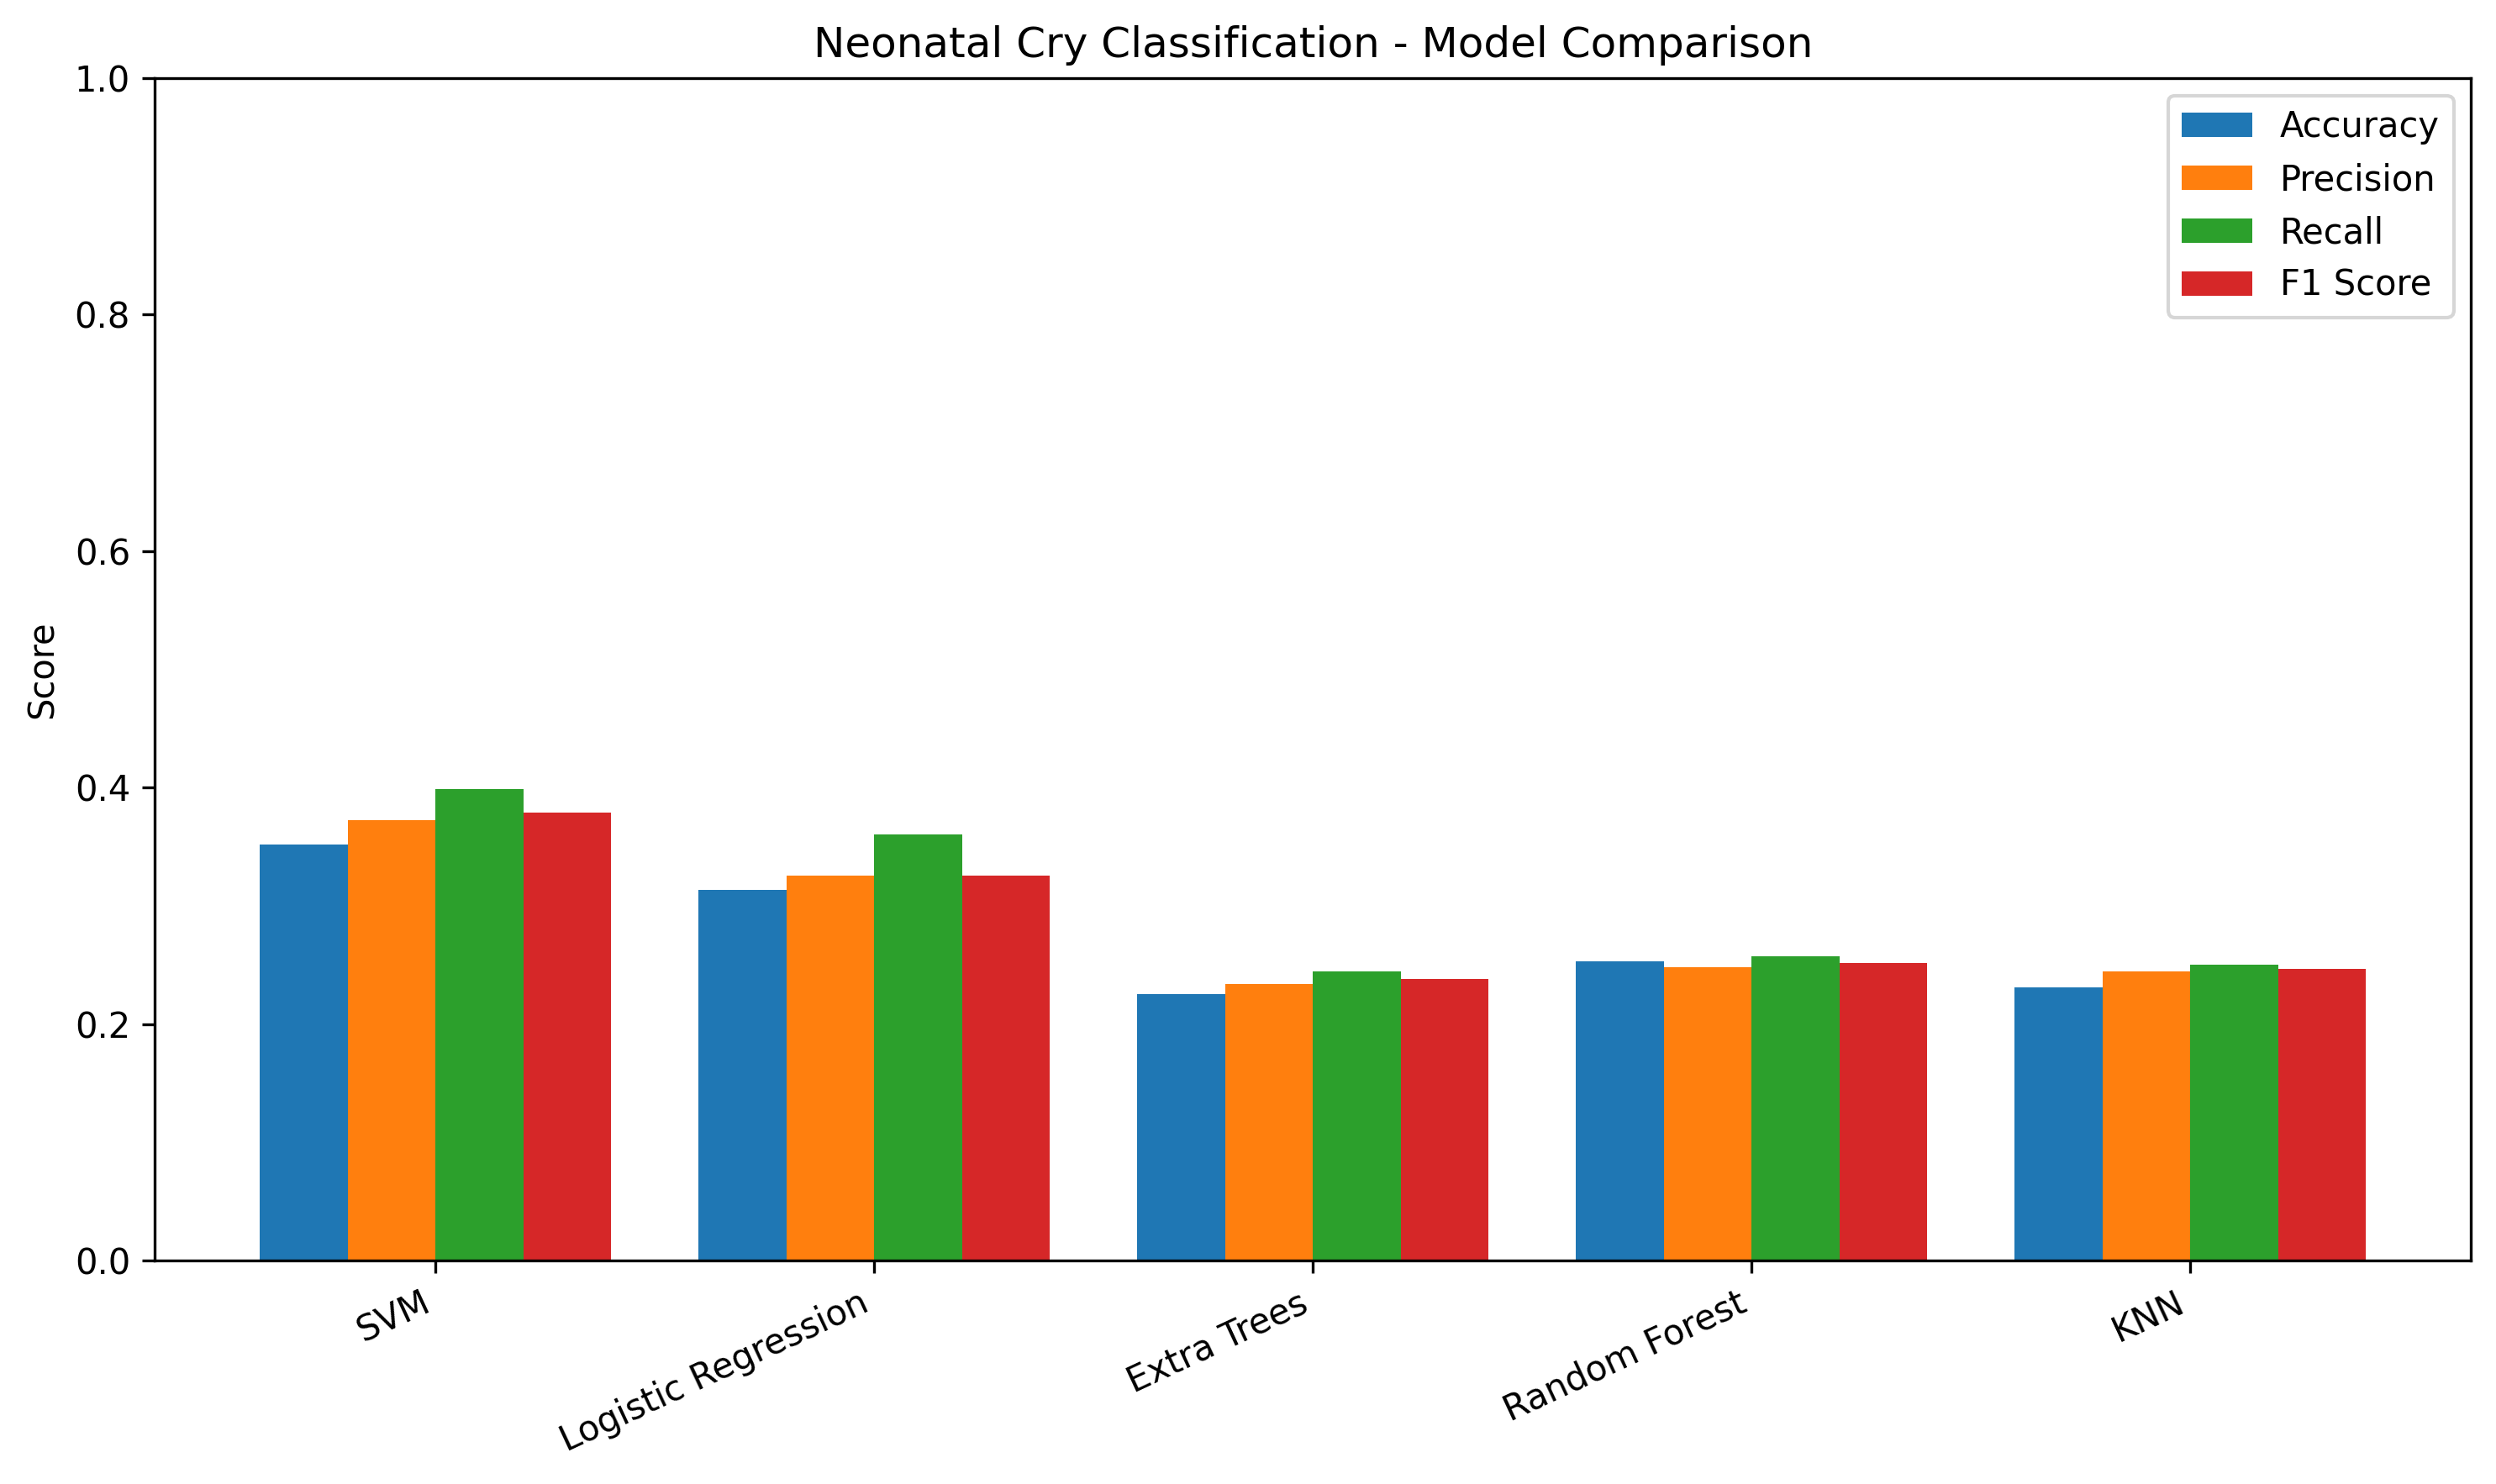

The table this chart was drawn from, first rows:
Model, CV_F1_Macro, CV_F1_Std, Accuracy, Precision, Recall, F1 Score
SVM, 0.3063, 0.02744, 0.3516, 0.3726, 0.3986, 0.3788
Logistic Regression, 0.2947, 0.01996, 0.3132, 0.3259, 0.3601, 0.3254
Extra Trees, 0.2608, 0.03959, 0.2253, 0.2337, 0.2447, 0.238
Random Forest, 0.2597, 0.05137, 0.2527, 0.248, 0.2575, 0.2518
KNN, 0.2513, 0.04933, 0.2308, 0.2444, 0.2503, 0.2467
